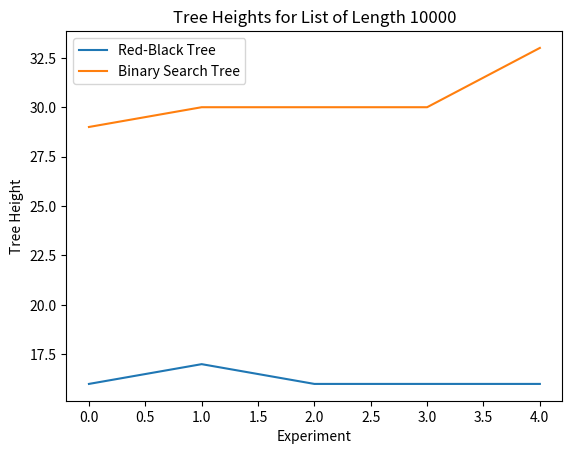

This chart was generated by the following Python code:
import random
import matplotlib.pyplot as plt
import sys
class RBNode:

    def __init__(self, value):
        self.value = value
        self.left = None
        self.right = None
        self.parent = None
        self.colour = "R"

    def get_uncle(self):
        return

    def is_leaf(self):
        return self.left == None and self.right == None

    def is_left_child(self):
        return self == self.parent.left

    def is_right_child(self):
        return not self.is_left_child()

    def is_red(self):
        return self.colour == "R"

    def is_black(self):
        return not self.is_red()

    def make_black(self):
        self.colour = "B"

    def make_red(self):
        self.colour = "R"

    def get_brother(self):
        if self.parent.right == self:
            return self.parent.left
        return self.parent.right

    def get_uncle(self):
        return self.parent.get_brother()

    def uncle_is_black(self):
        if self.get_uncle() == None:
            return True
        return self.get_uncle().is_black()

    def __str__(self):
        return "(" + str(self.value) + "," + self.colour + ")"

    def __repr__(self):
        return "(" + str(self.value) + "," + self.colour + ")"

    def rotate_right(self, root):
        # parent = self.parent
        leftChild = self.left

        self.left = leftChild.right

        if None != leftChild.right:
            leftChild.right.parent = self

        leftChild.parent = self.parent

        if None == self.parent:
            root = leftChild
        elif self == self.parent.right:
            self.parent.right = leftChild
        else:
            self.parent.left = leftChild


        leftChild.right = self
        self.parent = leftChild
        
        return root

    def rotate_left(self, root):
        # parent = self.parent
        rightChild = self.right

        self.right = rightChild.left

        if None != rightChild.left:
            rightChild.left.parent = self

        rightChild.parent = self.parent

        if None == self.parent:
            root = rightChild
        elif self == self.parent.left:
            self.parent.left = rightChild
        else:
            self.parent.right = rightChild

        rightChild.left = self
        self.parent = rightChild

        return root
                    
        

class RBTree:

    def __init__(self,):
        self.root = None

    def is_empty(self,):
        return self.root == None

    def get_height(self,):
        if self.is_empty():
            return 0
        return self.__get_height(self.root)

    def __get_height(self, node):
        if node == None:
            return 0
        return 1 + max(self.__get_height(node.left), self.__get_height(node.right))

    def insert(self, value):
        if self.is_empty():
            self.root = RBNode(value)
            self.root.make_black()
        else:
            self.__insert(self.root, value)

    def __insert(self, node, value):
        if value < node.value:
            if node.left == None:
                node.left = RBNode(value)
                node.left.parent = node
                self.fix(node.left)
            else:
                self.__insert(node.left, value)
        else:
            if node.right == None:
                node.right = RBNode(value)
                node.right.parent = node
                self.fix(node.right)
            else:
                self.__insert(node.right, value)

    def fix(self, node):
        parent = node.parent

        if None == parent:
            node.make_black()
            return
        
        if parent.is_black():
            return
        
        grandparent = parent.parent
        
        if None == grandparent:
            parent.make_black()
            return

        uncle = node.get_uncle()
        
        if None != uncle and uncle.is_red():
            parent.make_black()
            grandparent.make_red()
            uncle.make_black()
            
            self.fix(grandparent)
        elif grandparent.left == parent:
            if parent.right == node:
                self.root = parent.rotate_left(self.root)
                parent = node

            self.root = grandparent.rotate_right(self.root)
            
            parent.make_black()
            grandparent.make_red()
        else:
            if parent.left == node:
                self.root = parent.rotate_right(self.root)
                parent = node
            
            self.root = grandparent.rotate_left(self.root)
            
            parent.make_black()
            grandparent.make_red()
        
    def __str__(self):
        if self.is_empty():
            return "[]"
        return "[" + self.__str_helper(self.root) + "]"

    def __str_helper(self, node):
        if node.is_leaf():
            return "[" + str(node) + "]"
        if node.left == None:
            return "[" + str(node) + " -> " + self.__str_helper(node.right) + "]"
        if node.right == None:
            return "[" +  self.__str_helper(node.left) + " <- " + str(node) + "]"
        return "[" + self.__str_helper(node.left) + " <- " + str(node) + " -> " + self.__str_helper(node.right) + "]"
    
    def print_tree(self):
        self.__print_helper(self.root, "", True)
        
    
    def __print_helper(self, node, indent, last):
        if node != None:
            sys.stdout.write(indent)
            if last:
                sys.stdout.write("R----")
                indent += "     "
            else:
                sys.stdout.write("L----")
                indent += "|    "

            s_color = "RED" if node.is_red() else "BLACK"
            print(str(node.value) + "(" + s_color + ")")
            self.__print_helper(node.left, indent, False)
            self.__print_helper(node.right, indent, True)


class BST:

    def __init__(self,):
        self.root = None

    def is_empty(self,):
        return self.root == None

    def get_height(self,):
        if self.is_empty():
            return 0
        return self.__get_height(self.root)

    def __get_height(self, node):
        if node == None:
            return 0
        return 1 + max(self.__get_height(node.left), self.__get_height(node.right))

    def insert(self, value):
        if self.is_empty():
            self.root = RBNode(value)
            self.root.make_black()
        else:
            self.__insert(self.root, value)

    def __insert(self, node, value):
        if value < node.value:
            if node.left == None:
                node.left = RBNode(value)
                node.left.parent = node
            else:
                self.__insert(node.left, value)
        else:
            if node.right == None:
                node.right = RBNode(value)
                node.right.parent = node
            else:
                self.__insert(node.right, value)


def generateList(length):
    return [random.randint(1, 100000) for _ in range(length)]

def experiment(length):
    myList = generateList(length)

    rbTree = RBTree()
    bst = BST()

    for item in myList:
        rbTree.insert(item)
        bst.insert(item)

    rbTreeHeight = rbTree.get_height()
    bstHeight = bst.get_height()

    return rbTreeHeight, bstHeight


def runExperiments(numExperiments, listLength):
    rbTreeHeights = []
    bstHeights = []

    for _ in range(numExperiments):
        rbTreeHeight, bstHeight = experiment(listLength)
        rbTreeHeights.append(rbTreeHeight)
        bstHeights.append(bstHeight)

    return rbTreeHeights, bstHeights

def plotGraph(rbTreeHeights, bstHeights, listLength):
    plt.plot(rbTreeHeights, label='Red-Black Tree')
    plt.plot(bstHeights, label='Binary Search Tree')
    plt.xlabel('Experiment')
    plt.ylabel('Tree Height')
    plt.title(f'Tree Heights for List of Length {listLength}')
    plt.legend()
    plt.show()


numExperiments = 5
listLength = 10000

rbTreeHeights, bstHeights = runExperiments(numExperiments, listLength)
plotGraph(rbTreeHeights, bstHeights, listLength)